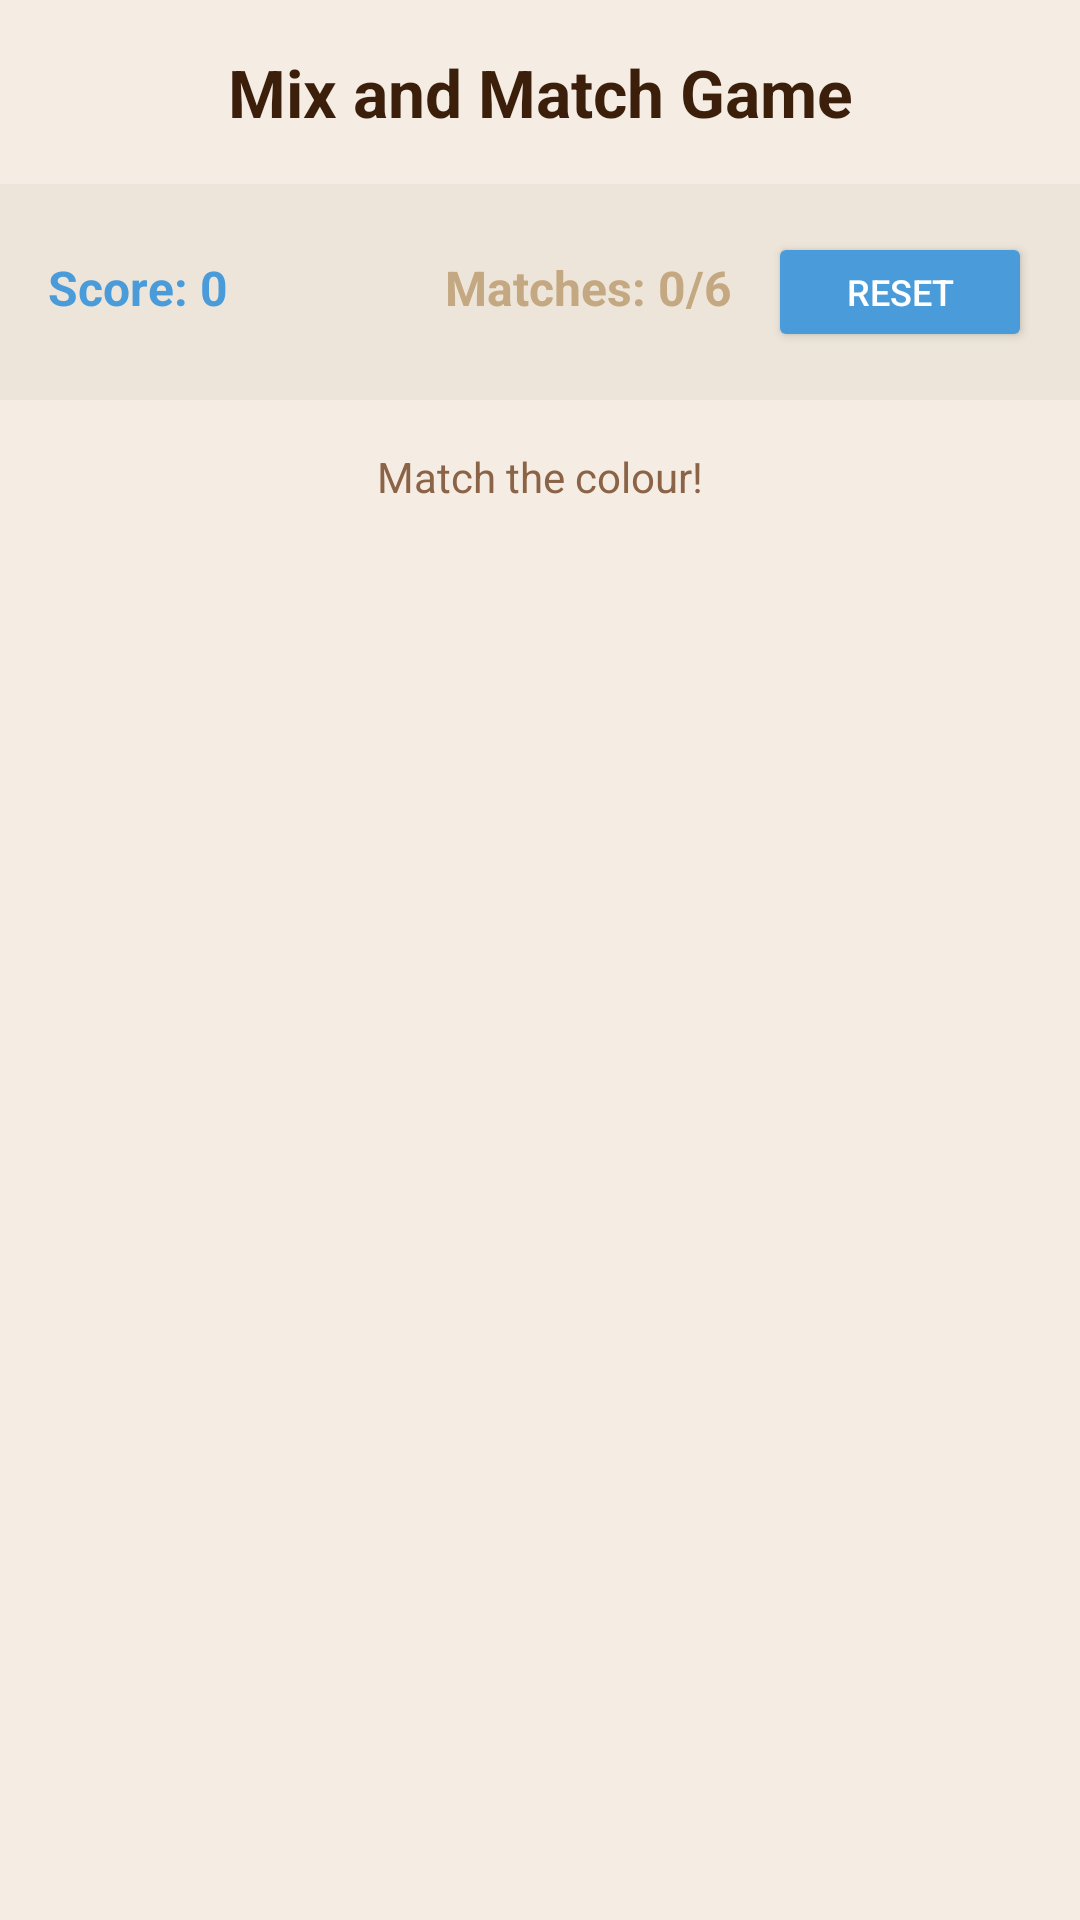

This screen was rendered from an Android layout file. Write that file and the resources it references.
<!-- AndroidManifest.xml: application theme Theme.AutiMate -->
<!-- res/layout/activity_mix_and_match_game.xml -->
<?xml version="1.0" encoding="utf-8"?>
<LinearLayout xmlns:android="http://schemas.android.com/apk/res/android"
    xmlns:app="http://schemas.android.com/apk/res-auto"
    android:layout_width="match_parent"
    android:layout_height="match_parent"
    android:orientation="vertical"
    android:background="@color/cream">

    
    <LinearLayout
        android:layout_width="match_parent"
        android:layout_height="wrap_content"
        android:orientation="horizontal"
        android:padding="16dp"
        android:gravity="center_vertical">

        <TextView
            android:layout_width="0dp"
            android:layout_height="wrap_content"
            android:layout_weight="1"
            android:text="Mix and Match Game"
            android:textSize="22sp"
            android:textStyle="bold"
            android:textColor="@color/text_dark"
            android:gravity="center"/>

    </LinearLayout>

    
    <LinearLayout
        android:layout_width="match_parent"
        android:layout_height="wrap_content"
        android:orientation="horizontal"
        android:padding="16dp"
        android:background="@color/beige">

        <TextView
            android:id="@+id/tvScore"
            android:layout_width="0dp"
            android:layout_height="wrap_content"
            android:layout_weight="1"
            android:text="Score: 0"
            android:textSize="16sp"
            android:textStyle="bold"
            android:textColor="@color/soft_blue"/>

        <TextView
            android:id="@+id/tvMatches"
            android:layout_width="0dp"
            android:layout_height="wrap_content"
            android:layout_weight="1"
            android:text="Matches: 0/6"
            android:textSize="16sp"
            android:textStyle="bold"
            android:textColor="@color/khaki"
            android:gravity="center"/>

        <Button
            android:id="@+id/btnReset"
            android:layout_width="wrap_content"
            android:layout_height="40dp"
            android:text="Reset"
            android:textSize="12sp"
            android:textColor="@color/white"
            android:backgroundTint="@color/soft_blue"/>

    </LinearLayout>

    
    <TextView
        android:id="@+id/tvMessage"
        android:layout_width="wrap_content"
        android:layout_height="wrap_content"
        android:text="Match the colour!"
        android:textSize="14sp"
        android:textColor="@color/light_brown"
        android:layout_gravity="center"
        android:layout_margin="16dp"/>

    
    <ScrollView
        android:layout_width="match_parent"
        android:layout_height="match_parent"
        android:padding="8dp">

        <GridLayout
            android:id="@+id/gridLayout"
            android:layout_width="match_parent"
            android:layout_height="wrap_content"
            android:columnCount="3"
            android:rowCount="4"
            android:layout_gravity="center"/>

    </ScrollView>

</LinearLayout>
<!-- resources referenced by this layout -->
<resources>
  <color name="beige">#EDE5D9</color>
  <color name="cream">#F5EDE4</color>
  <color name="khaki">#C4A882</color>
  <color name="light_brown">#8B6347</color>
  <color name="soft_blue">#4A9BD9</color>
  <color name="text_dark">#3B1F0A</color>
  <color name="white">#FFFFFF</color>
  <style name="Theme.AutiMate" parent="Theme.MaterialComponents.DayNight.NoActionBar">
          
          <item name="colorPrimary">@color/cream</item>
          <item name="colorPrimaryVariant">@color/beige</item>
          <item name="colorOnPrimary">@color/text_dark</item>
  
          
          <item name="colorSecondary">@color/soft_blue</item>
          <item name="colorSecondaryVariant">@color/khaki</item>
          <item name="colorOnSecondary">@color/white</item>
  
          
          <item name="android:statusBarColor">@color/cream</item>
  
          
          <item name="android:windowBackground">@color/cream</item>
  
          
          <item name="android:textColor">@color/text_dark</item>
  
          
          <item name="android:buttonBarPositiveButtonStyle">@style/LightPositiveButtonStyle</item>
          <item name="android:buttonBarNegativeButtonStyle">@style/LightNegativeButtonStyle</item>
          <item name="android:buttonBarNeutralButtonStyle">@style/LightNeutralButtonStyle</item>
      </style>
  <style name="LightPositiveButtonStyle" parent="Widget.AppCompat.Button.ButtonBar.AlertDialog">
          <item name="android:textColor">@android:color/black</item>
          <item name="android:textStyle">bold</item>
      </style>
  <style name="LightNegativeButtonStyle" parent="Widget.AppCompat.Button.ButtonBar.AlertDialog">
          <item name="android:textColor">@android:color/black</item>
          <item name="android:textStyle">bold</item>
      </style>
  <style name="LightNeutralButtonStyle" parent="Widget.AppCompat.Button.ButtonBar.AlertDialog">
          <item name="android:textColor">@android:color/black</item>
          <item name="android:textStyle">bold</item>
      </style>
</resources>
